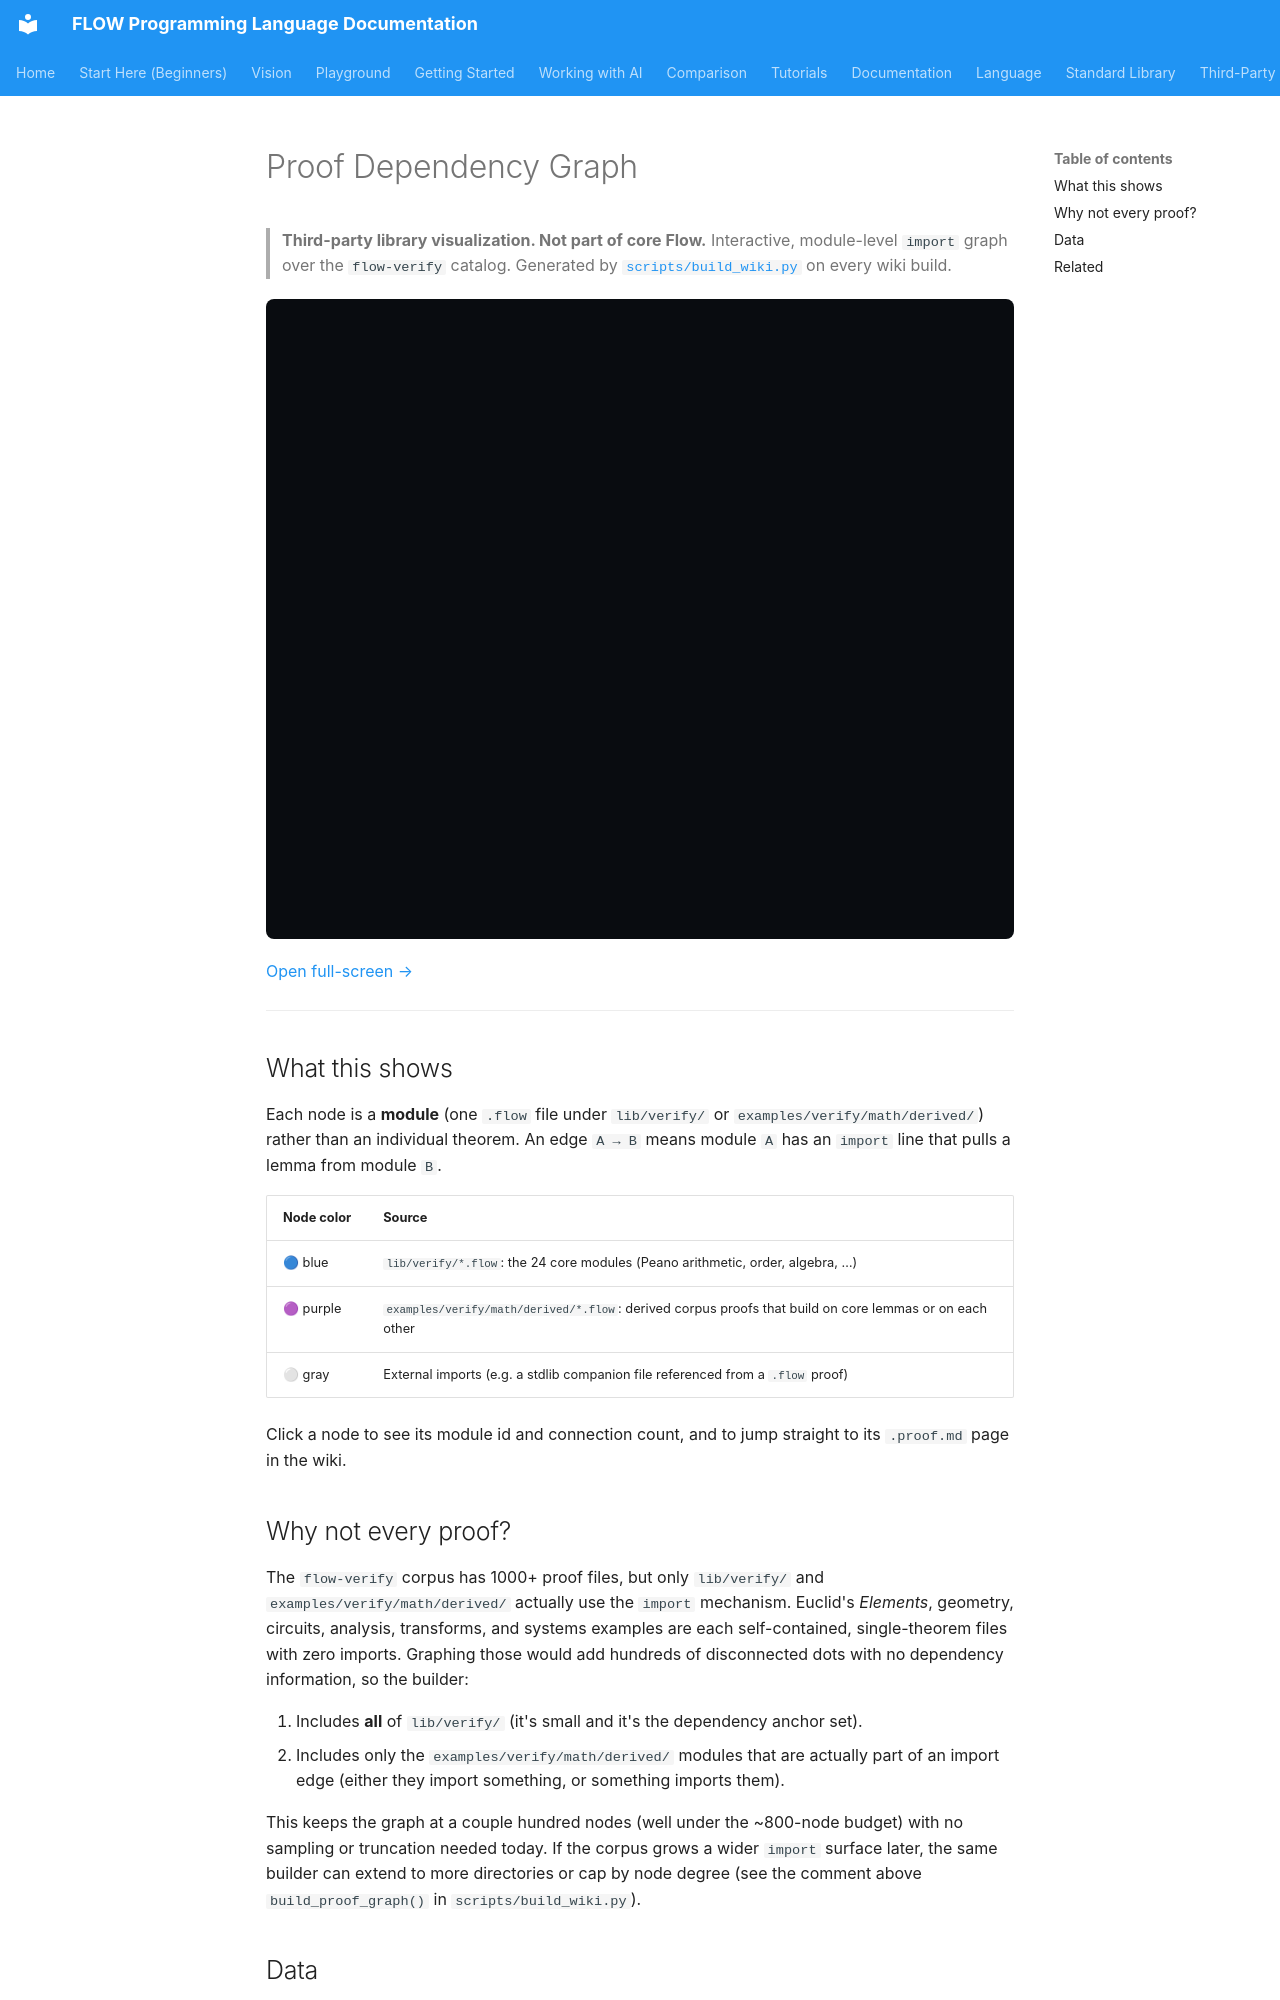

repository: flooooooooooow/flow · page: third-party/proof-graph/index.html · generator: mkdocs

# Proof Dependency Graph

> **Third-party library visualization. Not part of core Flow.** Interactive, module-level `import` graph over the `flow-verify` catalog. Generated by [`scripts/build_wiki.py`](https://github.com/flooooooooooow/flow/blob/main/scripts/build_wiki.py) on every wiki build.

<div style="border:1px solid var(--border); border-radius:8px; overflow:hidden; margin:1rem 0;">
  <iframe src="proof-graph.html" title="Proof dependency graph" style="width:100%; height:640px; border:0; display:block; background:#090c10;" loading="lazy"></iframe>
</div>

[Open full-screen →](/proof-graph.html)

---

## What this shows

Each node is a **module** (one `.flow` file under `lib/verify/` or `examples/verify/math/derived/`) rather than an individual theorem. An edge `A → B` means module `A` has an `import` line that pulls a lemma from module `B`.

| Node color | Source |
|------------|--------|
| 🔵 blue | `lib/verify/*.flow`: the 24 core modules (Peano arithmetic, order, algebra, …) |
| 🟣 purple | `examples/verify/math/derived/*.flow`: derived corpus proofs that build on core lemmas or on each other |
| ⚪ gray | External imports (e.g. a stdlib companion file referenced from a `.flow` proof) |

Click a node to see its module id and connection count, and to jump straight to its `.proof.md` page in the wiki.

## Why not every proof?

The `flow-verify` corpus has 1000+ proof files, but only `lib/verify/` and `examples/verify/math/derived/` actually use the `import` mechanism. Euclid's *Elements*, geometry, circuits, analysis, transforms, and systems examples are each self-contained, single-theorem files with zero imports. Graphing those would add hundreds of disconnected dots with no dependency information, so the builder:

1. Includes **all** of `lib/verify/` (it's small and it's the dependency anchor set).
2. Includes only the `examples/verify/math/derived/` modules that are actually part of an import edge (either they import something, or something imports them).

This keeps the graph at a couple hundred nodes (well under the ~800-node budget) with no sampling or truncation needed today. If the corpus grows a wider `import` surface later, the same builder can extend to more directories or cap by node degree (see the comment above `build_proof_graph()` in `scripts/build_wiki.py`).
